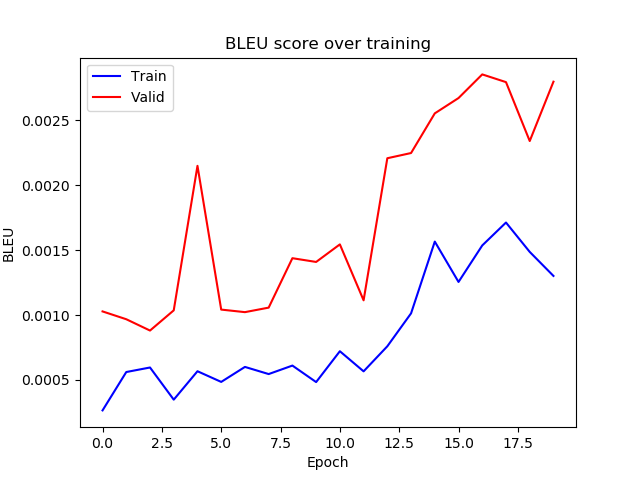

The table this chart was drawn from, first rows:
epoch, train_bleu, valid_bleu
0, 0.0002655, 0.001028
1, 0.0005609, 0.0009674
2, 0.0005958, 0.0008803
3, 0.0003483, 0.001036
4, 0.0005671, 0.002148
5, 0.0004849, 0.001042
6, 0.0006003, 0.001022
7, 0.0005453, 0.001057
8, 0.0006106, 0.001437
9, 0.0004836, 0.001408
10, 0.0007211, 0.001544
11, 0.0005663, 0.001113
12, 0.0007592, 0.002207
13, 0.001013, 0.002247
14, 0.001565, 0.002552
15, 0.001254, 0.00267
16, 0.001536, 0.002852
17, 0.001712, 0.002793
18, 0.001486, 0.002339
19, 0.001301, 0.002796
